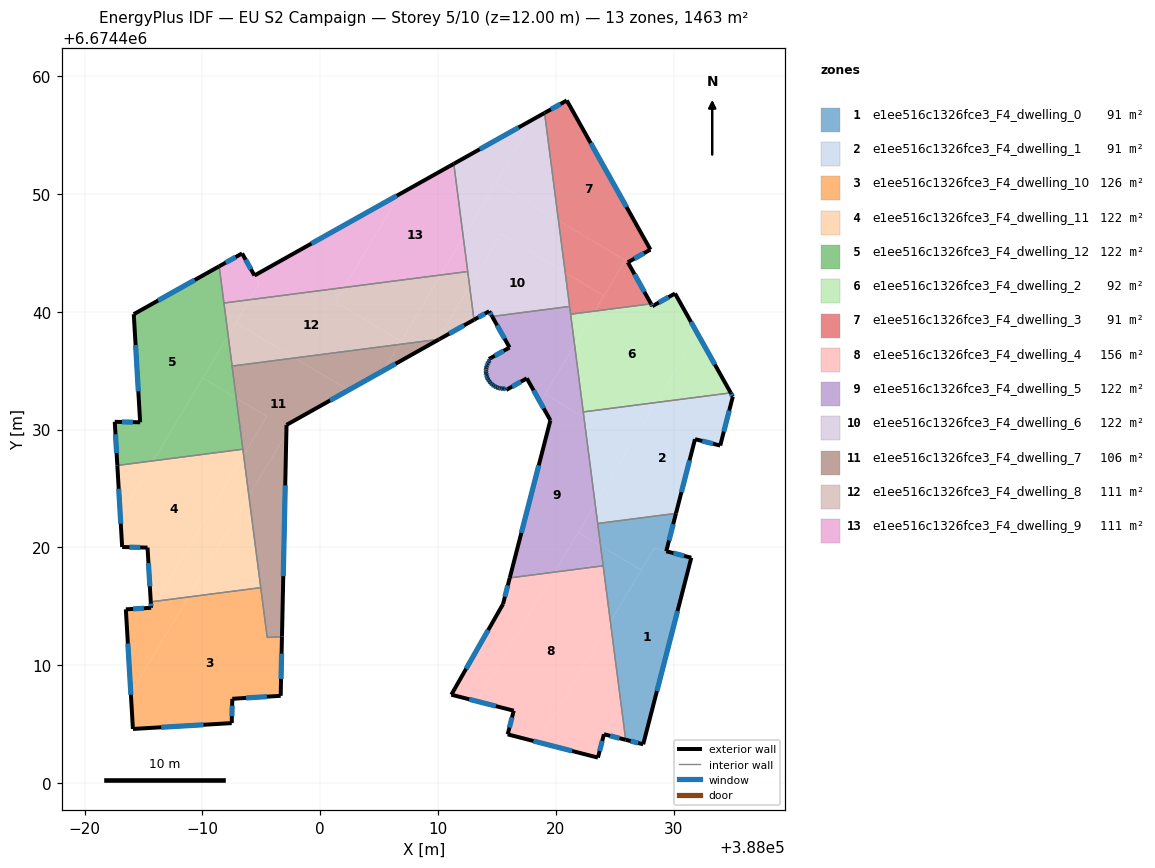
=== STOREY PLAN SPEC (per zone: floor XY polygon, exterior-wall plan segments, windows/doors) ===
zone 1: e1ee516c1326fce3_F4_dwelling_0  (91.4 m²)
  floor: (388031.49, 6674419.12) (388027.41, 6674403.29) (388025.92, 6674403.67) (388024.62, 6674413.69) (388028.36, 6674419.93)
  floor: (388030.19, 6674422.88) (388029.36, 6674419.67) (388028.36, 6674419.93) (388027.24, 6674418.07) (388023.79, 6674420.14) (388023.54, 6674422.03)
  floor: (388027.24, 6674418.07) (388024.62, 6674413.69) (388023.79, 6674420.14)
  exterior wall: (388029.36, 6674419.67) – (388030.19, 6674422.88)  [3.3 m]
    window: (388029.60, 6674420.59) – (388029.95, 6674421.97)  [1.8 m²]
  exterior wall: (388031.49, 6674419.12) – (388029.36, 6674419.67)  [2.2 m]
    window: (388030.88, 6674419.28) – (388029.97, 6674419.51)  [1.2 m²]
  exterior wall: (388027.41, 6674403.29) – (388031.49, 6674419.12)  [16.4 m]
    window: (388028.57, 6674407.81) – (388030.32, 6674414.60)  [9.0 m²]
  exterior wall: (388025.92, 6674403.67) – (388027.41, 6674403.29)  [1.5 m]
    window: (388026.34, 6674403.56) – (388026.98, 6674403.40)  [0.8 m²]
  interior walls: 3
zone 2: e1ee516c1326fce3_F4_dwelling_1  (91.4 m²)
  floor: (388034.84, 6674433.11) (388035.01, 6674432.79) (388033.94, 6674428.64) (388031.80, 6674429.18) (388030.19, 6674422.88) (388023.54, 6674422.03) (388023.33, 6674423.66) (388028.50, 6674432.29)
  floor: (388026.33, 6674428.66) (388023.33, 6674423.66) (388022.38, 6674431.03)
  floor: (388028.50, 6674432.29) (388026.33, 6674428.66) (388022.38, 6674431.03) (388022.32, 6674431.49)
  exterior wall: (388030.19, 6674422.88) – (388031.80, 6674429.18)  [6.5 m]
    window: (388030.65, 6674424.68) – (388031.34, 6674427.38)  [3.6 m²]
  exterior wall: (388035.01, 6674432.79) – (388034.84, 6674433.11)  [0.4 m]
    window: (388034.96, 6674432.89) – (388034.89, 6674433.02)  [0.2 m²]
  exterior wall: (388033.94, 6674428.64) – (388035.01, 6674432.79)  [4.3 m]
    window: (388034.25, 6674429.83) – (388034.71, 6674431.61)  [2.4 m²]
  exterior wall: (388031.80, 6674429.18) – (388033.94, 6674428.64)  [2.2 m]
    window: (388032.41, 6674429.03) – (388033.33, 6674428.79)  [1.2 m²]
  interior walls: 3
zone 3: e1ee516c1326fce3_F4_dwelling_10  (126.3 m²)
  floor: (387994.95, 6674416.58) (387995.50, 6674412.35) (387996.75, 6674412.42) (387996.64, 6674407.40) (387992.53, 6674407.15) (387992.48, 6674405.08) (387984.10, 6674404.59) (387983.92, 6674407.64) (387988.80, 6674415.79)
  floor: (387986.07, 6674415.43) (387985.66, 6674414.75) (387985.64, 6674414.87) (387985.61, 6674415.37)
  floor: (387988.80, 6674415.79) (387983.92, 6674407.64) (387983.50, 6674414.74) (387985.64, 6674414.87) (387985.66, 6674414.75) (387986.07, 6674415.43)
  exterior wall: (387992.48, 6674405.08) – (387992.53, 6674407.15)  [2.1 m]
    window: (387992.50, 6674405.67) – (387992.52, 6674406.56)  [1.1 m²]
  exterior wall: (387984.10, 6674404.59) – (387992.48, 6674405.08)  [8.4 m]
    window: (387986.49, 6674404.73) – (387990.09, 6674404.94)  [4.6 m²]
  exterior wall: (387983.50, 6674414.74) – (387984.10, 6674404.59)  [10.2 m]
    window: (387983.67, 6674411.84) – (387983.93, 6674407.49)  [5.6 m²]
  exterior wall: (387985.64, 6674414.87) – (387983.50, 6674414.74)  [2.1 m]
    window: (387985.03, 6674414.83) – (387984.11, 6674414.78)  [1.2 m²]
  exterior wall: (387985.61, 6674415.37) – (387985.64, 6674414.87)  [0.5 m]
    window: (387985.62, 6674415.23) – (387985.64, 6674415.01)  [0.3 m²]
  exterior wall: (387996.64, 6674407.40) – (387996.75, 6674412.42)  [5.0 m]
    window: (387996.67, 6674408.83) – (387996.72, 6674410.98)  [2.8 m²]
  exterior wall: (387992.53, 6674407.15) – (387996.64, 6674407.40)  [4.1 m]
    window: (387993.71, 6674407.22) – (387995.47, 6674407.33)  [2.3 m²]
  interior walls: 3
zone 4: e1ee516c1326fce3_F4_dwelling_11  (121.9 m²)
  floor: (387993.43, 6674428.33) (387993.49, 6674427.83) (387986.07, 6674415.43) (387985.61, 6674415.37) (387985.34, 6674419.98) (387983.18, 6674420.03) (387983.03, 6674422.69) (387985.82, 6674427.34)
  floor: (387993.94, 6674424.37) (387994.95, 6674416.58) (387988.80, 6674415.79)
  floor: (387985.82, 6674427.34) (387983.03, 6674422.69) (387982.78, 6674426.95)
  floor: (387993.49, 6674427.83) (387993.94, 6674424.37) (387988.80, 6674415.79) (387986.07, 6674415.43)
  exterior wall: (387985.34, 6674419.98) – (387985.61, 6674415.37)  [4.6 m]
    window: (387985.42, 6674418.66) – (387985.54, 6674416.69)  [2.5 m²]
  exterior wall: (387983.18, 6674420.03) – (387985.34, 6674419.98)  [2.2 m]
    window: (387983.80, 6674420.02) – (387984.72, 6674419.99)  [1.2 m²]
  exterior wall: (387982.78, 6674426.95) – (387983.18, 6674420.03)  [6.9 m]
    window: (387982.89, 6674424.97) – (387983.07, 6674422.01)  [3.8 m²]
  interior walls: 3
zone 5: e1ee516c1326fce3_F4_dwelling_12  (121.9 m²)
  floor: (387991.42, 6674443.85) (387992.18, 6674437.96) (387985.82, 6674427.34) (387982.78, 6674426.95) (387982.56, 6674430.66) (387984.71, 6674430.62) (387984.17, 6674439.79)
  floor: (387992.87, 6674432.67) (387993.43, 6674428.33) (387985.82, 6674427.34) (387990.03, 6674434.37)
  floor: (387992.18, 6674437.96) (387992.87, 6674432.67) (387990.03, 6674434.37)
  exterior wall: (387991.42, 6674443.85) – (387984.17, 6674439.79)  [8.3 m]
    window: (387989.35, 6674442.69) – (387986.24, 6674440.95)  [4.6 m²]
  exterior wall: (387982.56, 6674430.66) – (387982.78, 6674426.95)  [3.7 m]
    window: (387982.62, 6674429.60) – (387982.71, 6674428.01)  [2.0 m²]
  exterior wall: (387984.71, 6674430.62) – (387982.56, 6674430.66)  [2.2 m]
    window: (387984.10, 6674430.63) – (387983.17, 6674430.64)  [1.2 m²]
  exterior wall: (387984.17, 6674439.79) – (387984.71, 6674430.62)  [9.2 m]
    window: (387984.33, 6674437.17) – (387984.56, 6674433.24)  [5.1 m²]
  interior walls: 4
zone 6: e1ee516c1326fce3_F4_dwelling_2  (91.9 m²)
  floor: (388030.11, 6674441.54) (388032.01, 6674438.15) (388028.50, 6674432.29) (388022.32, 6674431.49) (388021.58, 6674437.18) (388023.30, 6674440.05) (388028.07, 6674440.67) (388028.18, 6674440.47)
  floor: (388032.01, 6674438.15) (388034.84, 6674433.11) (388028.50, 6674432.29)
  floor: (388023.30, 6674440.05) (388021.58, 6674437.18) (388021.25, 6674439.79)
  exterior wall: (388028.18, 6674440.47) – (388028.07, 6674440.67)  [0.2 m]
    window: (388028.15, 6674440.53) – (388028.10, 6674440.61)  [0.1 m²]
  exterior wall: (388030.11, 6674441.54) – (388028.18, 6674440.47)  [2.2 m]
    window: (388029.56, 6674441.24) – (388028.73, 6674440.78)  [1.2 m²]
  exterior wall: (388034.84, 6674433.11) – (388030.11, 6674441.54)  [9.7 m]
    window: (388033.48, 6674435.52) – (388031.46, 6674439.13)  [5.3 m²]
  interior walls: 3
zone 7: e1ee516c1326fce3_F4_dwelling_3  (90.9 m²)
  floor: (388020.92, 6674457.93) (388028.02, 6674445.27) (388026.10, 6674444.19) (388025.95, 6674444.47) (388025.88, 6674444.35) (388020.22, 6674447.75) (388019.04, 6674456.87)
  floor: (388025.95, 6674444.47) (388028.07, 6674440.67) (388023.30, 6674440.05) (388025.88, 6674444.35)
  floor: (388025.88, 6674444.35) (388024.08, 6674441.34) (388020.79, 6674443.31) (388020.22, 6674447.75)
  floor: (388024.08, 6674441.34) (388023.30, 6674440.05) (388021.25, 6674439.79) (388020.79, 6674443.31)
  exterior wall: (388020.92, 6674457.93) – (388019.03, 6674456.87)  [2.2 m]
    window: (388020.38, 6674457.62) – (388019.57, 6674457.17)  [1.2 m²]
  exterior wall: (388028.02, 6674445.27) – (388020.92, 6674457.93)  [14.5 m]
    window: (388025.99, 6674448.89) – (388022.95, 6674454.31)  [8.0 m²]
  exterior wall: (388026.10, 6674444.19) – (388028.02, 6674445.27)  [2.2 m]
    window: (388026.65, 6674444.50) – (388027.47, 6674444.96)  [1.2 m²]
  exterior wall: (388028.07, 6674440.67) – (388026.10, 6674444.19)  [4.0 m]
    window: (388027.51, 6674441.68) – (388026.66, 6674443.19)  [2.2 m²]
  interior walls: 3
zone 8: e1ee516c1326fce3_F4_dwelling_4  (155.9 m²)
  floor: (388024.01, 6674418.43) (388024.62, 6674413.69) (388018.49, 6674403.46) (388015.90, 6674404.13) (388016.42, 6674406.14) (388013.31, 6674406.93) (388019.88, 6674417.90)
  floor: (388024.62, 6674413.69) (388025.92, 6674403.67) (388024.08, 6674404.14) (388023.56, 6674402.16) (388018.49, 6674403.46)
  floor: (388019.88, 6674417.90) (388013.31, 6674406.93) (388011.12, 6674407.50) (388015.51, 6674415.18) (388016.08, 6674417.41)
  exterior wall: (388016.42, 6674406.14) – (388015.90, 6674404.13)  [2.1 m]
    window: (388016.27, 6674405.56) – (388016.05, 6674404.70)  [1.1 m²]
  exterior wall: (388011.12, 6674407.50) – (388016.42, 6674406.14)  [5.5 m]
    window: (388012.64, 6674407.11) – (388014.90, 6674406.53)  [3.0 m²]
  exterior wall: (388015.51, 6674415.18) – (388011.12, 6674407.50)  [8.8 m]
    window: (388014.25, 6674412.98) – (388012.37, 6674409.69)  [4.9 m²]
  exterior wall: (388016.08, 6674417.41) – (388015.51, 6674415.18)  [2.3 m]
    window: (388015.92, 6674416.77) – (388015.67, 6674415.82)  [1.3 m²]
  exterior wall: (388024.08, 6674404.14) – (388025.92, 6674403.67)  [1.9 m]
    window: (388024.60, 6674404.00) – (388025.39, 6674403.80)  [1.0 m²]
  exterior wall: (388023.56, 6674402.16) – (388024.08, 6674404.14)  [2.0 m]
    window: (388023.71, 6674402.72) – (388023.93, 6674403.57)  [1.1 m²]
  exterior wall: (388015.90, 6674404.13) – (388023.56, 6674402.16)  [7.9 m]
    window: (388018.09, 6674403.57) – (388021.37, 6674402.72)  [4.4 m²]
  interior walls: 2
zone 9: e1ee516c1326fce3_F4_dwelling_5  (121.9 m²)
  floor: (388022.38, 6674431.03) (388023.33, 6674423.66) (388019.88, 6674417.90) (388016.08, 6674417.41) (388019.53, 6674430.78) (388018.67, 6674432.32) (388019.08, 6674433.01)
  floor: (388023.79, 6674420.14) (388024.01, 6674418.43) (388019.88, 6674417.90) (388021.90, 6674421.27)
  floor: (388021.16, 6674440.45) (388021.58, 6674437.18) (388018.67, 6674432.32) (388017.53, 6674434.34) (388015.78, 6674433.36) (388015.71, 6674433.47) (388015.51, 6674433.46) (388015.32, 6674433.48) (388015.12, 6674433.53) (388014.94, 6674433.60) (388014.77, 6674433.69) (388014.61, 6674433.80) (388014.47, 6674433.93) (388014.34, 6674434.09) (388014.25, 6674434.23) (388014.24, 6674434.25) (388014.16, 6674434.43) (388014.10, 6674434.62) (388014.07, 6674434.81) (388014.06, 6674435.00) (388014.08, 6674435.20) (388014.12, 6674435.39) (388014.19, 6674435.57) (388014.28, 6674435.75) (388014.37, 6674435.88) (388014.31, 6674435.98) (388016.06, 6674436.96) (388014.59, 6674439.60)
  floor: (388023.33, 6674423.66) (388023.79, 6674420.14) (388021.90, 6674421.27)
  floor: (388021.58, 6674437.18) (388022.38, 6674431.03) (388019.08, 6674433.01)
  exterior wall: (388019.53, 6674430.78) – (388016.08, 6674417.41)  [13.8 m]
    window: (388018.54, 6674426.96) – (388017.07, 6674421.23)  [7.6 m²]
  exterior wall: (388017.53, 6674434.34) – (388019.53, 6674430.78)  [4.1 m]
    window: (388018.10, 6674433.33) – (388018.96, 6674431.80)  [2.3 m²]
  exterior wall: (388015.78, 6674433.36) – (388017.53, 6674434.34)  [2.0 m]
    window: (388016.28, 6674433.64) – (388017.03, 6674434.06)  [1.1 m²]
  exterior wall: (388015.71, 6674433.47) – (388015.78, 6674433.36)  [0.1 m]
    window: (388015.73, 6674433.44) – (388015.76, 6674433.39)  [0.1 m²]
  exterior wall: (388015.51, 6674433.46) – (388015.71, 6674433.47)  [0.2 m]
    window: (388015.57, 6674433.47) – (388015.65, 6674433.47)  [0.1 m²]
  exterior wall: (388015.32, 6674433.48) – (388015.51, 6674433.46)  [0.2 m]
    window: (388015.37, 6674433.48) – (388015.46, 6674433.47)  [0.1 m²]
  exterior wall: (388015.12, 6674433.53) – (388015.32, 6674433.48)  [0.2 m]
    window: (388015.18, 6674433.51) – (388015.26, 6674433.50)  [0.1 m²]
  exterior wall: (388014.94, 6674433.60) – (388015.12, 6674433.53)  [0.2 m]
    window: (388014.99, 6674433.58) – (388015.07, 6674433.55)  [0.1 m²]
  exterior wall: (388014.77, 6674433.69) – (388014.94, 6674433.60)  [0.2 m]
    window: (388014.82, 6674433.66) – (388014.89, 6674433.62)  [0.1 m²]
  exterior wall: (388014.61, 6674433.80) – (388014.77, 6674433.69)  [0.2 m]
    window: (388014.66, 6674433.77) – (388014.72, 6674433.72)  [0.1 m²]
  exterior wall: (388014.47, 6674433.93) – (388014.61, 6674433.80)  [0.2 m]
    window: (388014.51, 6674433.90) – (388014.57, 6674433.84)  [0.1 m²]
  exterior wall: (388014.34, 6674434.09) – (388014.47, 6674433.93)  [0.2 m]
    window: (388014.38, 6674434.04) – (388014.43, 6674433.98)  [0.1 m²]
  exterior wall: (388014.25, 6674434.23) – (388014.34, 6674434.09)  [0.2 m]
    window: (388014.28, 6674434.19) – (388014.32, 6674434.13)  [0.1 m²]
  exterior wall: (388014.24, 6674434.25) – (388014.25, 6674434.23)  [0.0 m]
  exterior wall: (388014.16, 6674434.43) – (388014.24, 6674434.25)  [0.2 m]
    window: (388014.18, 6674434.38) – (388014.22, 6674434.30)  [0.1 m²]
  exterior wall: (388014.10, 6674434.62) – (388014.16, 6674434.43)  [0.2 m]
    window: (388014.12, 6674434.56) – (388014.14, 6674434.48)  [0.1 m²]
  exterior wall: (388014.07, 6674434.81) – (388014.10, 6674434.62)  [0.2 m]
    window: (388014.08, 6674434.75) – (388014.09, 6674434.67)  [0.1 m²]
  exterior wall: (388014.06, 6674435.00) – (388014.07, 6674434.81)  [0.2 m]
    window: (388014.06, 6674434.95) – (388014.07, 6674434.87)  [0.1 m²]
  exterior wall: (388014.08, 6674435.20) – (388014.06, 6674435.00)  [0.2 m]
    window: (388014.07, 6674435.14) – (388014.07, 6674435.06)  [0.1 m²]
  exterior wall: (388014.12, 6674435.39) – (388014.08, 6674435.20)  [0.2 m]
    window: (388014.11, 6674435.34) – (388014.09, 6674435.25)  [0.1 m²]
  exterior wall: (388014.19, 6674435.57) – (388014.12, 6674435.39)  [0.2 m]
    window: (388014.17, 6674435.52) – (388014.14, 6674435.44)  [0.1 m²]
  exterior wall: (388014.28, 6674435.75) – (388014.19, 6674435.57)  [0.2 m]
    window: (388014.26, 6674435.70) – (388014.22, 6674435.62)  [0.1 m²]
  exterior wall: (388014.37, 6674435.88) – (388014.28, 6674435.75)  [0.2 m]
    window: (388014.35, 6674435.84) – (388014.31, 6674435.78)  [0.1 m²]
  exterior wall: (388014.31, 6674435.98) – (388014.37, 6674435.88)  [0.1 m]
    window: (388014.33, 6674435.95) – (388014.36, 6674435.91)  [0.1 m²]
  exterior wall: (388016.06, 6674436.96) – (388014.31, 6674435.98)  [2.0 m]
    window: (388015.56, 6674436.68) – (388014.81, 6674436.26)  [1.1 m²]
  exterior wall: (388014.59, 6674439.60) – (388016.06, 6674436.96)  [3.0 m]
    window: (388015.01, 6674438.84) – (388015.64, 6674437.71)  [1.7 m²]
  interior walls: 6
zone 10: e1ee516c1326fce3_F4_dwelling_6  (121.9 m²)
  floor: (388020.79, 6674443.31) (388021.16, 6674440.45) (388014.59, 6674439.60) (388014.34, 6674440.04) (388013.04, 6674439.31) (388012.68, 6674442.15) (388015.33, 6674446.58)
  floor: (388019.04, 6674456.87) (388020.22, 6674447.75) (388014.90, 6674450.93) (388018.17, 6674456.38)
  floor: (388018.17, 6674456.38) (388012.14, 6674446.32) (388011.33, 6674452.55)
  floor: (388020.22, 6674447.75) (388020.79, 6674443.31) (388015.33, 6674446.58) (388012.68, 6674442.15) (388012.14, 6674446.32) (388014.90, 6674450.93)
  exterior wall: (388019.03, 6674456.87) – (388011.33, 6674452.55)  [8.8 m]
    window: (388016.83, 6674455.64) – (388013.53, 6674453.79)  [4.9 m²]
  exterior wall: (388014.34, 6674440.04) – (388014.59, 6674439.60)  [0.5 m]
    window: (388014.41, 6674439.91) – (388014.51, 6674439.72)  [0.3 m²]
  exterior wall: (388013.04, 6674439.31) – (388014.34, 6674440.04)  [1.5 m]
    window: (388013.41, 6674439.52) – (388013.97, 6674439.83)  [0.8 m²]
  interior walls: 4
zone 11: e1ee516c1326fce3_F4_dwelling_7  (106.1 m²)
  floor: (388002.39, 6674433.34) (387997.14, 6674430.39) (387997.12, 6674429.67) (387993.94, 6674424.37) (387993.49, 6674427.83) (387995.46, 6674431.11) (387992.87, 6674432.67) (387992.52, 6674435.39) (387997.83, 6674436.07)
  floor: (388006.68, 6674437.22) (388005.36, 6674435.00) (388002.39, 6674433.34) (387997.83, 6674436.07)
  floor: (387997.12, 6674429.67) (387996.75, 6674412.42) (387995.50, 6674412.35) (387993.94, 6674424.37)
  floor: (387995.46, 6674431.11) (387993.49, 6674427.83) (387992.87, 6674432.67)
  floor: (388009.98, 6674437.64) (388009.93, 6674437.57) (388005.36, 6674435.00) (388006.68, 6674437.22)
  exterior wall: (387997.14, 6674430.39) – (388010.10, 6674437.66)  [14.9 m]
    window: (388000.84, 6674432.47) – (388006.39, 6674435.58)  [8.2 m²]
  exterior wall: (387996.75, 6674412.42) – (387997.14, 6674430.39)  [18.0 m]
    window: (387996.86, 6674417.56) – (387997.03, 6674425.26)  [9.9 m²]
  interior walls: 5
zone 12: e1ee516c1326fce3_F4_dwelling_8  (110.6 m²)
  floor: (388006.85, 6674437.49) (388006.68, 6674437.22) (387997.83, 6674436.07) (387992.84, 6674439.06) (387994.01, 6674441.02) (388002.02, 6674442.05) (388001.28, 6674440.83)
  floor: (388010.22, 6674443.11) (388006.85, 6674437.49) (388001.28, 6674440.83) (388002.02, 6674442.05)
  floor: (387997.83, 6674436.07) (387992.52, 6674435.39) (387992.18, 6674437.97) (387992.84, 6674439.06)
  floor: (388012.68, 6674442.15) (388013.04, 6674439.31) (388010.10, 6674437.66) (388009.98, 6674437.64)
  floor: (387994.01, 6674441.02) (387992.18, 6674437.97) (387991.82, 6674440.74)
  floor: (388012.51, 6674443.41) (388012.68, 6674442.15) (388009.98, 6674437.64) (388006.68, 6674437.22) (388010.22, 6674443.11)
  exterior wall: (388010.10, 6674437.66) – (388013.04, 6674439.31)  [3.4 m]
    window: (388010.94, 6674438.13) – (388012.20, 6674438.84)  [1.9 m²]
  interior walls: 4
zone 13: e1ee516c1326fce3_F4_dwelling_9  (110.5 m²)
  floor: (388011.33, 6674452.55) (388012.14, 6674446.32) (388010.22, 6674443.11) (388002.02, 6674442.05) (388006.78, 6674450.00)
  floor: (388006.78, 6674450.00) (388002.02, 6674442.05) (387994.01, 6674441.02) (387994.81, 6674442.36) (387994.41, 6674443.07)
  floor: (387993.37, 6674444.95) (387994.81, 6674442.35) (387994.01, 6674441.02) (387991.82, 6674440.74) (387991.42, 6674443.85)
  floor: (388012.14, 6674446.32) (388012.51, 6674443.41) (388010.22, 6674443.11)
  exterior wall: (388011.33, 6674452.55) – (387994.41, 6674443.07)  [19.4 m]
    window: (388006.50, 6674449.84) – (387999.25, 6674445.78)  [10.7 m²]
  exterior wall: (387993.37, 6674444.95) – (387991.42, 6674443.85)  [2.2 m]
    window: (387992.81, 6674444.63) – (387991.98, 6674444.17)  [1.2 m²]
  exterior wall: (387994.41, 6674443.07) – (387993.37, 6674444.95)  [2.1 m]
    window: (387994.11, 6674443.61) – (387993.67, 6674444.41)  [1.2 m²]
  interior walls: 3

=== DERIVED (storey summary) ===
Building: EU S2 Campaign
Storey: 5 of 10  (floor level z = 12.00 m)
Storey gross floor area: 1462.6 m²
Zones on this storey: 13
  - e1ee516c1326fce3_F4_dwelling_0: floor 91.4 m²; exterior wall 23.4 m (70.2 m²); 4 window(s) 12.9 m²; WWR 18.4%
  - e1ee516c1326fce3_F4_dwelling_1: floor 91.4 m²; exterior wall 13.4 m (40.1 m²); 4 window(s) 7.4 m²; WWR 18.4%
  - e1ee516c1326fce3_F4_dwelling_10: floor 126.3 m²; exterior wall 32.4 m (97.3 m²); 7 window(s) 17.9 m²; WWR 18.4%
  - e1ee516c1326fce3_F4_dwelling_11: floor 121.9 m²; exterior wall 13.7 m (41.1 m²); 3 window(s) 7.6 m²; WWR 18.4%
  - e1ee516c1326fce3_F4_dwelling_12: floor 121.9 m²; exterior wall 23.4 m (70.1 m²); 4 window(s) 12.9 m²; WWR 18.4%
  - e1ee516c1326fce3_F4_dwelling_2: floor 91.9 m²; exterior wall 12.1 m (36.3 m²); 3 window(s) 6.7 m²; WWR 18.4%
  - e1ee516c1326fce3_F4_dwelling_3: floor 90.9 m²; exterior wall 22.9 m (68.7 m²); 4 window(s) 12.6 m²; WWR 18.4%
  - e1ee516c1326fce3_F4_dwelling_4: floor 155.9 m²; exterior wall 30.5 m (91.6 m²); 7 window(s) 16.8 m²; WWR 18.4%
  - e1ee516c1326fce3_F4_dwelling_5: floor 121.9 m²; exterior wall 28.7 m (86.0 m²); 25 window(s) 15.8 m²; WWR 18.4%
  - e1ee516c1326fce3_F4_dwelling_6: floor 121.9 m²; exterior wall 10.8 m (32.5 m²); 3 window(s) 6.0 m²; WWR 18.4%
  - e1ee516c1326fce3_F4_dwelling_7: floor 106.1 m²; exterior wall 32.8 m (98.5 m²); 2 window(s) 18.1 m²; WWR 18.4%
  - e1ee516c1326fce3_F4_dwelling_8: floor 110.6 m²; exterior wall 3.4 m (10.1 m²); 1 window(s) 1.9 m²; WWR 18.4%
  - e1ee516c1326fce3_F4_dwelling_9: floor 110.5 m²; exterior wall 23.8 m (71.3 m²); 3 window(s) 13.1 m²; WWR 18.4%
Zone adjacency (shared interzone walls):
  - e1ee516c1326fce3_F4_dwelling_0 ↔ e1ee516c1326fce3_F4_dwelling_1
  - e1ee516c1326fce3_F4_dwelling_0 ↔ e1ee516c1326fce3_F4_dwelling_4
  - e1ee516c1326fce3_F4_dwelling_0 ↔ e1ee516c1326fce3_F4_dwelling_5
  - e1ee516c1326fce3_F4_dwelling_1 ↔ e1ee516c1326fce3_F4_dwelling_2
  - e1ee516c1326fce3_F4_dwelling_1 ↔ e1ee516c1326fce3_F4_dwelling_5
  - e1ee516c1326fce3_F4_dwelling_10 ↔ e1ee516c1326fce3_F4_dwelling_11
  - e1ee516c1326fce3_F4_dwelling_10 ↔ e1ee516c1326fce3_F4_dwelling_7
  - e1ee516c1326fce3_F4_dwelling_11 ↔ e1ee516c1326fce3_F4_dwelling_12
  - e1ee516c1326fce3_F4_dwelling_11 ↔ e1ee516c1326fce3_F4_dwelling_7
  - e1ee516c1326fce3_F4_dwelling_12 ↔ e1ee516c1326fce3_F4_dwelling_7
  - e1ee516c1326fce3_F4_dwelling_12 ↔ e1ee516c1326fce3_F4_dwelling_8
  - e1ee516c1326fce3_F4_dwelling_12 ↔ e1ee516c1326fce3_F4_dwelling_9
  - e1ee516c1326fce3_F4_dwelling_2 ↔ e1ee516c1326fce3_F4_dwelling_3
  - e1ee516c1326fce3_F4_dwelling_2 ↔ e1ee516c1326fce3_F4_dwelling_5
  - e1ee516c1326fce3_F4_dwelling_3 ↔ e1ee516c1326fce3_F4_dwelling_5
  - e1ee516c1326fce3_F4_dwelling_3 ↔ e1ee516c1326fce3_F4_dwelling_6
  - e1ee516c1326fce3_F4_dwelling_4 ↔ e1ee516c1326fce3_F4_dwelling_5
  - e1ee516c1326fce3_F4_dwelling_5 ↔ e1ee516c1326fce3_F4_dwelling_6
  - e1ee516c1326fce3_F4_dwelling_6 ↔ e1ee516c1326fce3_F4_dwelling_8
  - e1ee516c1326fce3_F4_dwelling_6 ↔ e1ee516c1326fce3_F4_dwelling_9
  - e1ee516c1326fce3_F4_dwelling_7 ↔ e1ee516c1326fce3_F4_dwelling_8
  - e1ee516c1326fce3_F4_dwelling_8 ↔ e1ee516c1326fce3_F4_dwelling_9